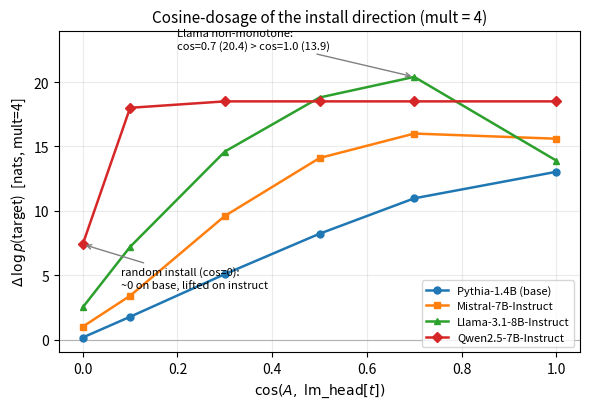

This figure's Python source:
#!/usr/bin/env python3
"""Generate figures for the Readout-Regime paper.

Figure 2 (cosine-dosage / off-axis attractor) uses the verified numbers from
PITWM/docs/results/BASIS_MECHANISM_PROBE_RESULTS.md (section D-iii, mult=4,
3-5 seed medians). It shows: (a) Delta-logp is ~linear in cos(A, lm_head[t]) on
the base model (Pythia-1.4B), and (b) on instruction-tuned/chat models an
off-axis residual attractor lifts a norm-matched random install (cos=0) and makes
the dosage non-monotone on Llama (cos=0.7 exceeds canonical cos=1.0).

Run:  python make_figures.py   ->  fig_attractor.pdf / .png
"""
import matplotlib
matplotlib.use("Agg")
import matplotlib.pyplot as plt

cos = [0.0, 0.1, 0.3, 0.5, 0.7, 1.0]
series = {
    "Pythia-1.4B (base)":      [0.16, 1.77, 5.08, 8.22, 10.97, 13.03],
    "Mistral-7B-Instruct":     [1.0,  3.4,  9.6,  14.1, 16.0,  15.6],
    "Llama-3.1-8B-Instruct":   [2.5,  7.2,  14.6, 18.8, 20.4,  13.9],
    "Qwen2.5-7B-Instruct":     [7.4,  18.0, 18.5, 18.5, 18.5,  18.5],
}
markers = {"Pythia-1.4B (base)": "o", "Mistral-7B-Instruct": "s",
           "Llama-3.1-8B-Instruct": "^", "Qwen2.5-7B-Instruct": "D"}

fig, ax = plt.subplots(figsize=(6.0, 4.2))
for name, ys in series.items():
    ax.plot(cos, ys, marker=markers[name], linewidth=1.8, markersize=5, label=name)
ax.set_xlabel(r"$\cos(A,\ \mathrm{lm\_head}[t])$")
ax.set_ylabel(r"$\Delta\,\log p$(target)  [nats, mult=4]")
ax.set_title("Cosine-dosage of the install direction (mult = 4)", fontsize=11)
ax.set_ylim(-1, 24)
ax.axhline(0.0, color="0.7", linewidth=0.8, zorder=0)
ax.annotate("random install (cos=0):\n~0 on base, lifted on instruct", xy=(0.0, 7.4),
            xytext=(0.08, 4.0), fontsize=8,
            arrowprops=dict(arrowstyle="->", color="0.5"))
ax.annotate("Llama non-monotone:\ncos=0.7 (20.4) > cos=1.0 (13.9)", xy=(0.7, 20.4),
            xytext=(0.20, 22.6), fontsize=8,
            arrowprops=dict(arrowstyle="->", color="0.5"))
ax.legend(fontsize=8, loc="lower right")
ax.grid(True, alpha=0.25)
fig.tight_layout()
fig.savefig("fig_attractor.pdf")
fig.savefig("fig_attractor.png", dpi=160)
print("wrote fig_attractor.pdf / fig_attractor.png")
